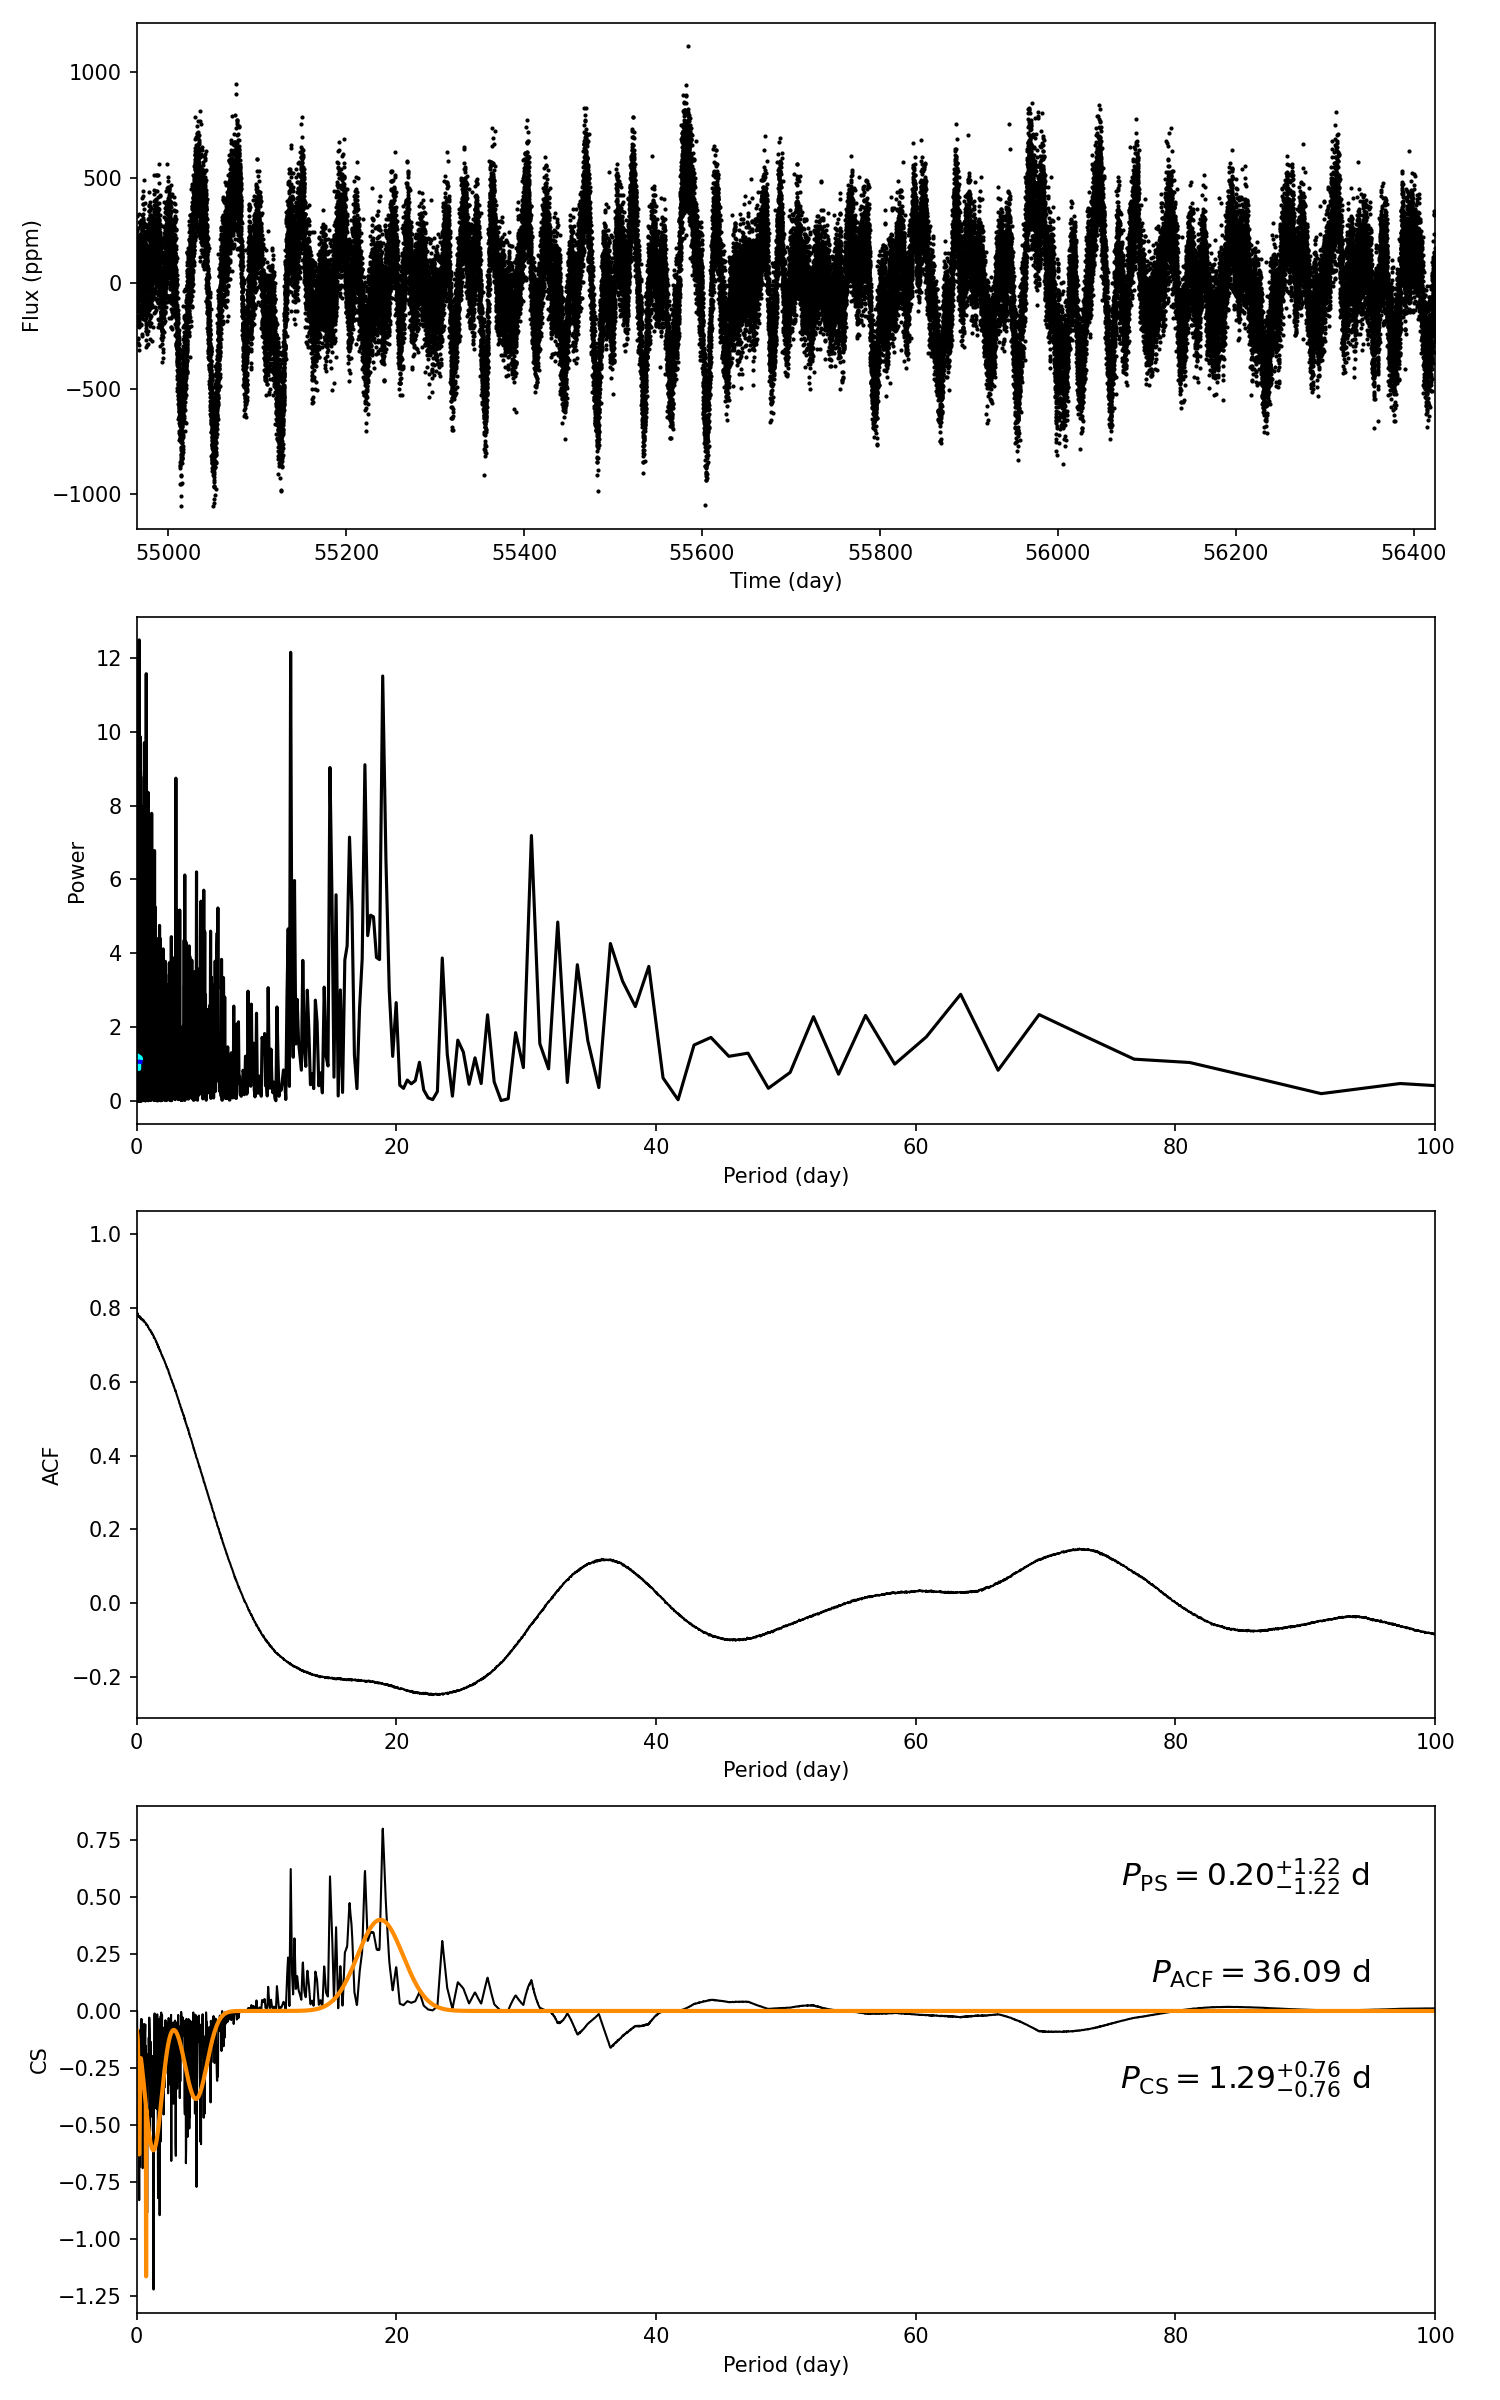

Values plotted in this chart, from the file beside it:
target_id, prot_ps, prot_acf, prot_cs, e_prot_ps, E_prot_ps, e_prot_acf, E_prot_acf, e_prot_cs, E_prot_cs, sph_ps, sph_acf, sph_cs, e_sph_ps, e_sph_acf, e_sph_cs, h_ps, fa_prob_ps, hacf, gacf, hcs
5355471, 0.2035, 36.09, 1.295, 1.216, 1.216, -1.0, -1.0, 0.7646, 0.7646, 123.1, 259, 155.7, 14.24, 44.38, 34.11, 12.49, 3.764304330451775e-06, 0.2785, 0.1088, 0.7998
